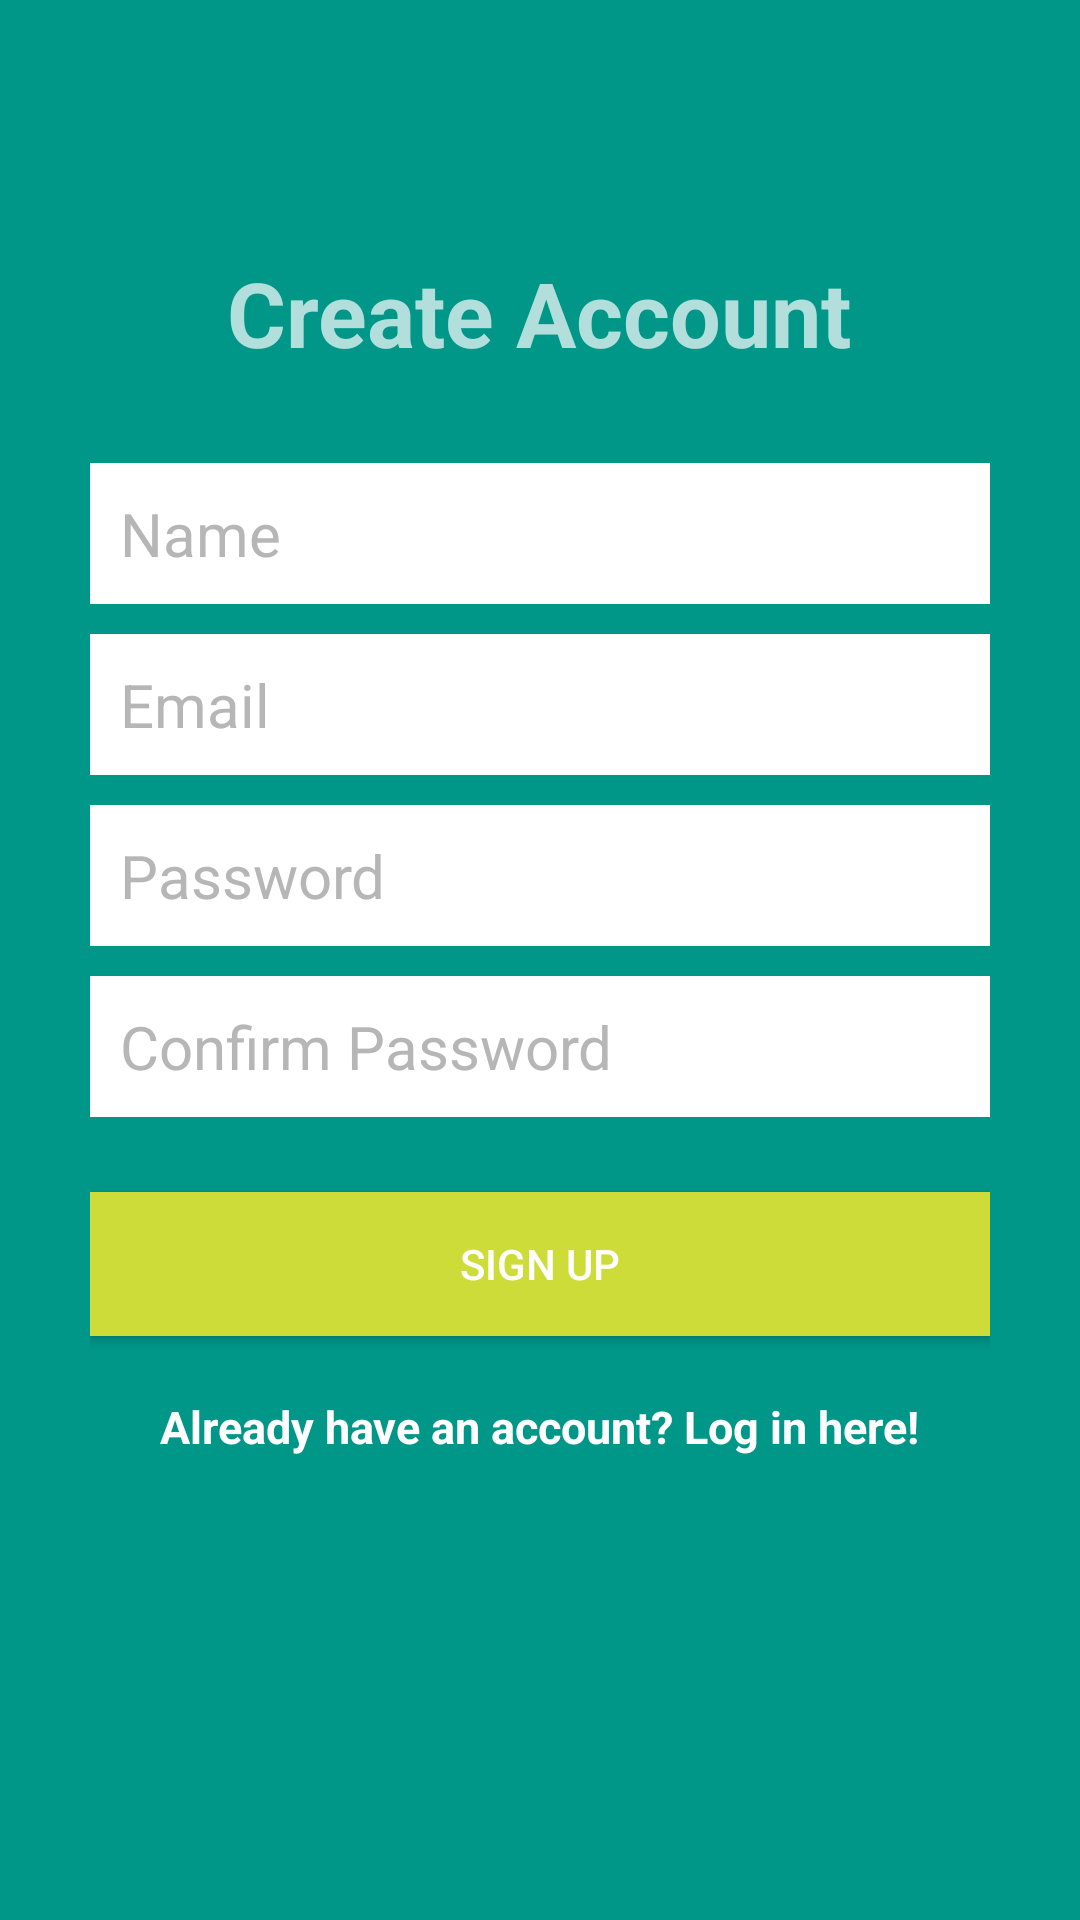

Android layout source for this screen:
<!-- AndroidManifest.xml: application theme AppTheme -->
<!-- res/layout/activity_create_account.xml -->
<?xml version="1.0" encoding="utf-8"?>
<RelativeLayout xmlns:android="http://schemas.android.com/apk/res/android"
    xmlns:tools="http://schemas.android.com/tools"
    android:layout_width="match_parent"
    android:layout_height="match_parent"
    tools:context="com.epicodus.gamestat.ui.CreateAccountActivity"
    android:background="@color/colorPrimary">

    <LinearLayout
        android:orientation="vertical"
        android:layout_width="match_parent"
        android:layout_height="wrap_content"
        android:padding="30dp"
        android:layout_centerVertical="true"
        android:layout_centerHorizontal="true"
        android:id="@+id/linearLayout">

        <EditText
            android:id="@+id/nameEditText"
            android:layout_width="match_parent"
            android:layout_height="wrap_content"
            android:background="@android:color/white"
            android:hint="Name"
            android:nextFocusDown="@+id/passwordEditText"
            android:padding="10dp"
            android:layout_marginBottom="10dp"
            android:textColor="@android:color/black"
            android:textColorHint="@color/colorDivider"
            android:textSize="20sp" />

        <EditText
            android:id="@+id/emailEditText"
            android:layout_width="match_parent"
            android:layout_height="wrap_content"
            android:background="@android:color/white"
            android:hint="Email"
            android:inputType="textEmailAddress"
            android:nextFocusDown="@+id/passwordEditText"
            android:padding="10dp"
            android:layout_marginBottom="10dp"
            android:textColor="@android:color/black"
            android:textColorHint="@color/colorDivider"
            android:textSize="20sp" />

        <EditText
            android:id="@+id/passwordEditText"
            android:layout_width="match_parent"
            android:layout_height="wrap_content"
            android:background="@android:color/white"
            android:hint="Password"
            android:inputType="textPassword"
            android:nextFocusDown="@+id/passwordEditText"
            android:padding="10dp"
            android:layout_marginBottom="10dp"
            android:textColor="@android:color/black"
            android:textColorHint="@color/colorDivider"
            android:textSize="20sp" />

        <EditText
            android:id="@+id/confirmPasswordEditText"
            android:layout_width="match_parent"
            android:layout_height="wrap_content"
            android:background="@android:color/white"
            android:hint="Confirm Password"
            android:inputType="textPassword"
            android:nextFocusDown="@+id/passwordEditText"
            android:padding="10dp"
            android:layout_marginBottom="10dp"
            android:textColor="@android:color/black"
            android:textColorHint="@color/colorDivider"
            android:textSize="20sp" />


        <Button
            android:id="@+id/createUserButton"
            android:layout_width="match_parent"
            android:layout_height="wrap_content"
            android:padding="10dp"
            android:text="Sign up"
            android:background="@color/colorAccent"
            android:layout_marginTop="15dp"
            android:textColor="@color/colorTextIcons" />

        <TextView
            android:layout_width="wrap_content"
            android:layout_height="wrap_content"
            android:layout_marginTop="20dp"
            android:textColor="@color/colorTextIcons"
            android:textStyle="bold"
            android:textSize="15sp"
            android:text="Already have an account? Log in here!"
            android:id="@+id/loginTextView"
            android:layout_gravity="center_horizontal" />

    </LinearLayout>

    <TextView
        android:layout_width="wrap_content"
        android:layout_height="wrap_content"
        android:text="Create Account"
        android:textColor="@color/colorPrimaryLight"
        android:textSize="30dp"
        android:textStyle="bold"
        android:layout_above="@+id/linearLayout"
        android:layout_centerHorizontal="true" />

</RelativeLayout>
<!-- resources referenced by this layout -->
<resources>
  <color name="colorAccent">#CDDC39</color>
  <color name="colorDivider">#B6B6B6</color>
  <color name="colorPrimary">#009688</color>
  <color name="colorPrimaryLight">#B2DFDB</color>
  <color name="colorTextIcons">#FFFFFF</color>
  <style name="AppTheme" parent="Theme.AppCompat.Light.DarkActionBar">
          
          <item name="colorPrimary">@color/colorPrimary</item>
          <item name="colorPrimaryDark">@color/colorPrimaryDark</item>
          <item name="colorAccent">@color/colorAccent</item>
          <item name="android:itemBackground">@color/colorAccent</item>
      </style>
  <color name="colorPrimaryDark">#00796B</color>
</resources>
